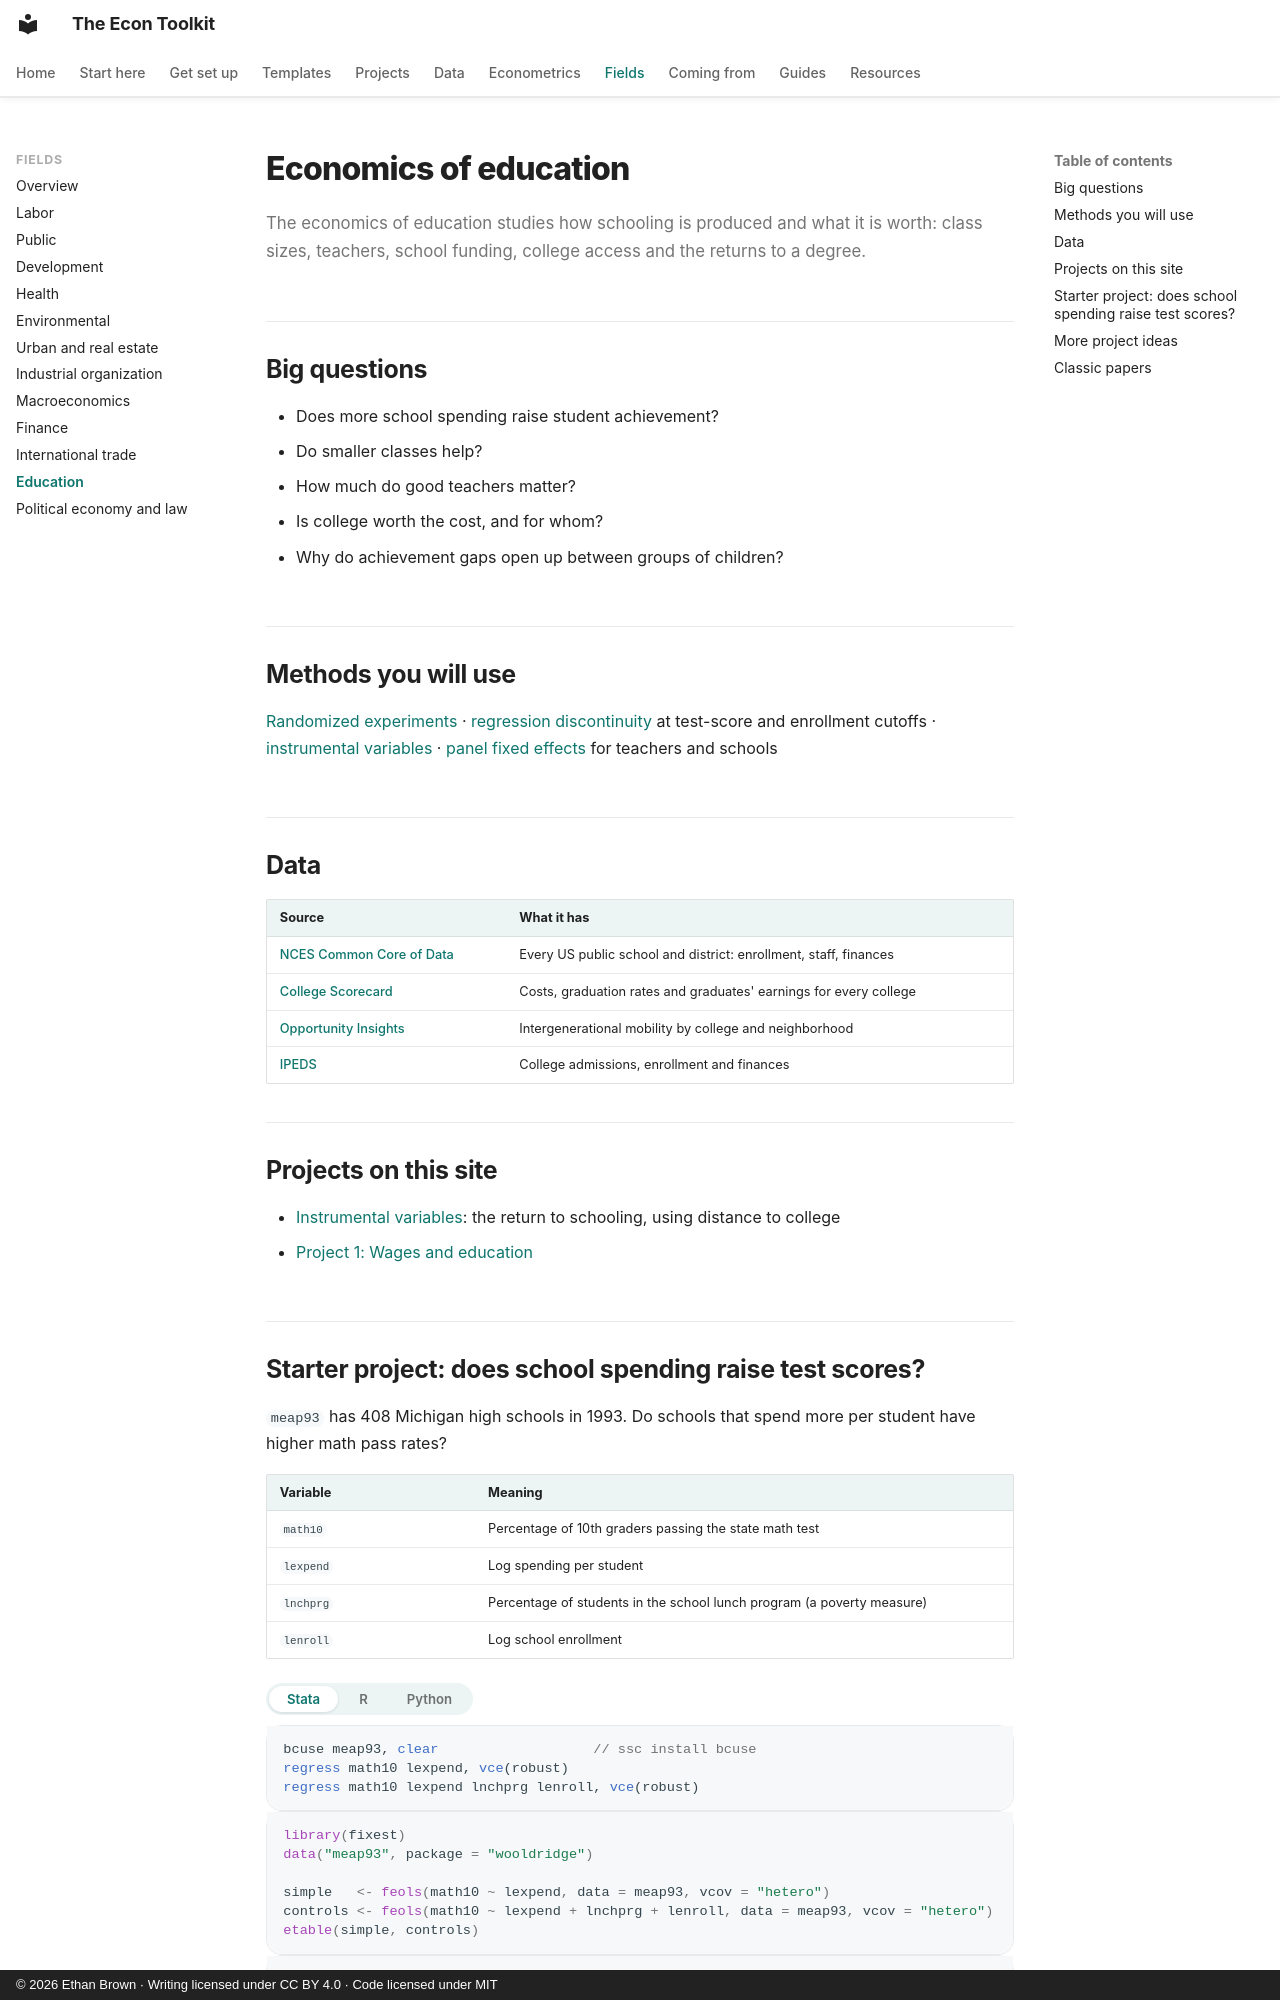

repository: ethanbrownecon/econ-toolkit · page: fields/education/index.html · generator: mkdocs · copyright: © 2026 Ethan Brown · Writing licensed under CC BY 4.0 · Code licensed under MIT

# Economics of education

The economics of education studies how schooling is produced and what it is worth: class sizes, teachers, school funding, college access and the returns to a degree.

## Big questions

- Does more school spending raise student achievement?
- Do smaller classes help?
- How much do good teachers matter?
- Is college worth the cost, and for whom?
- Why do achievement gaps open up between groups of children?

## Methods you will use

[Randomized experiments](../econometrics/glossary.md#pr) · [regression discontinuity](../econometrics/rd.md) at test-score and enrollment cutoffs · [instrumental variables](../econometrics/iv.md) · [panel fixed effects](../econometrics/panel.md) for teachers and schools

## Data

| Source | What it has |
|---|---|
| [NCES Common Core of Data](https://nces.ed.gov/ccd/) | Every US public school and district: enrollment, staff, finances |
| [College Scorecard](https://collegescorecard.ed.gov/data/) | Costs, graduation rates and graduates' earnings for every college |
| [Opportunity Insights](https://opportunityinsights.org/data/) | Intergenerational mobility by college and neighborhood |
| [IPEDS](https://nces.ed.gov/ipeds/) | College admissions, enrollment and finances |

## Projects on this site

- [Instrumental variables](../econometrics/iv.md): the return to schooling, using distance to college
- [Project 1: Wages and education](../projects/wages.md)
